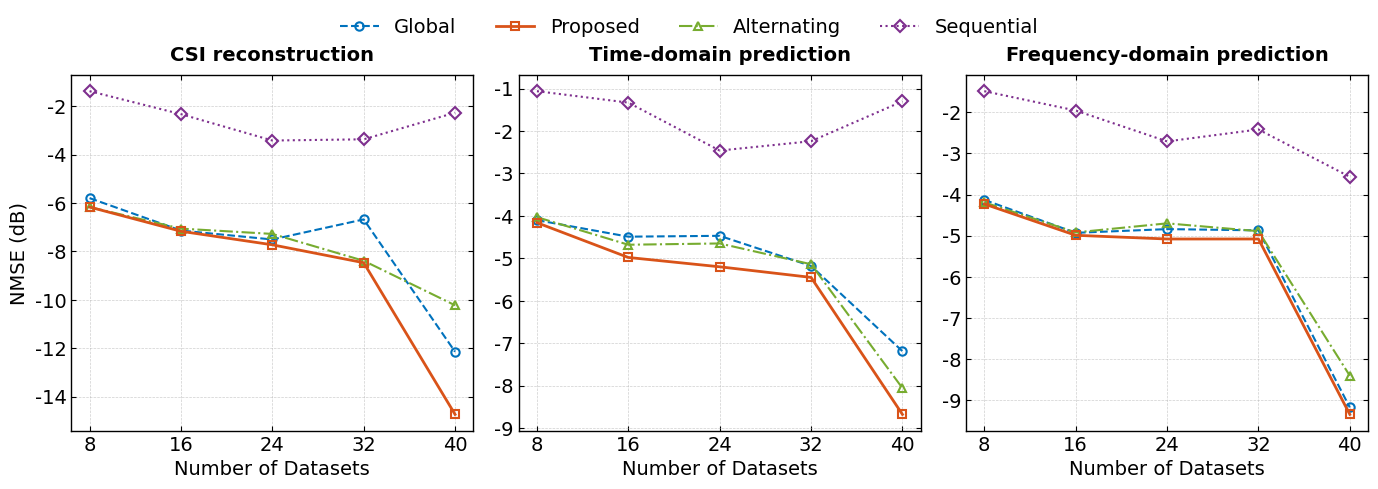

Write Python code to recreate this figure.
import matplotlib.pyplot as plt

# --------------------------
# 1. IEEE Trans 风格全局设置
# --------------------------
# 设置字体为 Times New Roman，符合 IEEE 标准
plt.rcParams.update({
    'font.family': 'serif',
    'font.serif': ['Times New Roman'],
    'font.size': 14,              # 基础字号
    'axes.labelsize': 14,         # 轴标签字号
    'axes.titlesize': 14,         # 标题字号
    'legend.fontsize': 14,        # 图例字号
    'xtick.labelsize': 14,        # X轴刻度字号
    'ytick.labelsize': 14,        # Y轴刻度字号
    'axes.linewidth': 1.0,        # 轴线宽度
    'grid.color': '#b0b0b0',      # 网格颜色略深一点，保证可见性
    'grid.linestyle': '--',       # 网格线改为虚线
    'grid.alpha': 0.6,
    'grid.linewidth': 0.5,
    'xtick.direction': 'in',      # 刻度向内
    'ytick.direction': 'in',      # 刻度向内
    'xtick.top': True,            # 上方显示刻度
    'ytick.right': True,          # 右侧显示刻度
    'figure.dpi': 300,            # 高分辨率
    'lines.linewidth': 1.5,       # 线宽
    'lines.markersize': 6         # 标记点大小
})

# --------------------------
# 2. 数据录入 (根据图片表格精确提取)
# --------------------------
# Dataset Sizes
x_axis = [8, 16, 24, 32, 40]

# Task 1: Random-0.85
# Data extracted from tables
data_random = {
    'Global':      [-5.8, -7.14, -7.51, -6.68, -12.15],
    'Proposed':    [-6.17, -7.17, -7.73, -8.47, -14.74],
    'Alternating': [-6.17, -7.06, -7.28, -8.39, -10.23],
    'Sequential': [-1.38, -2.33, -3.42, -3.37, -2.27]
}

# Task 2: Temporal-0.5
# Data extracted from tables
data_temporal = {
    'Global':      [-4.1, -4.49, -4.47, -5.18, -7.19],
    'Proposed':    [-4.16, -4.98, -5.20, -5.45, -8.68],
    'Alternating': [-4.03, -4.68, -4.65, -5.14, -8.06],
    'Sequential': [-1.06, -1.33, -2.46, -2.24, -1.3]
}

# Task 3: Freq-0.5
# Data extracted from tables
data_freq = {
    'Global':      [-4.13, -4.93, -4.84, -4.87, -9.17],
    'Proposed':    [-4.23, -4.99, -5.08, -5.08, -9.34],
    'Alternating': [-4.19, -4.92, -4.70, -4.89, -8.40],
    'Sequential': [-1.49, -1.96, -2.71, -2.42, -3.57]
}

all_tasks = [
    ("CSI reconstruction", data_random),
    ("Time-domain prediction", data_temporal),
    ("Frequency-domain prediction", data_freq)
]

# --------------------------
# 3. 绘图逻辑
# --------------------------
# figsize 设置为适合双栏排版的一栏宽度 (约 7-8 英寸) 或全宽
fig, axes = plt.subplots(1, 3, figsize=(14, 5)) 

# 定义样式：
# Proposed: 红色实线，实心方块 (最显眼)
# Global: 蓝色虚线，实心圆
# Alternating: 绿色点划线，实心三角
styles = {
    'Global':      {'marker': 'o', 'color': '#0072BD', 'ls': '--',  'label': 'Global'},     
    'Alternating': {'marker': '^', 'color': '#77AC30', 'ls': '-.', 'label': 'Alternating'}, 
    'Proposed':    {'marker': 's', 'color': '#D95319', 'ls': '-',  'label': 'Proposed'},
    'Sequential':  {'marker': 'D', 'color': '#7E2F8E', 'ls': ':',  'label': 'Sequential'}   
}

for ax, (task_name, task_data) in zip(axes, all_tasks):
    # 绘制曲线
    for method, values in task_data.items():
        s = styles[method]
        
        # Proposed 的 zorder 设置高一些，确保画在最上面
        z_ord = 10 if method == 'Proposed' else 5
        lw = 2.0 if method == 'Proposed' else 1.5 # 稍微加粗 Proposed
        
        ax.plot(x_axis, values, 
                marker=s['marker'], 
                linestyle=s['ls'], 
                color=s['color'], 
                label=s['label'],
                linewidth=lw,
                markeredgecolor=s['color'],
                markerfacecolor='none', # 空心标记点，显得更干净，也可以改成 s['color'] 实心
                markeredgewidth=1.5,
                zorder=z_ord) 
    
    # 标题
    ax.set_title(task_name, fontweight='bold', pad=10)
    
    # 坐标轴标签
    ax.set_xlabel('Number of Datasets')
    if ax == axes[0]: # 只在第一个图显示 Y 轴标签
        ax.set_ylabel('NMSE (dB)')
    
    # X轴刻度设置
    ax.set_xticks(x_axis)
    
    # 网格
    ax.grid(True)

# --------------------------
# 4. 统一图例与布局
# --------------------------
# 获取句柄和标签 (提取 Proposed, Global, Alternating 的顺序)
handles, labels = axes[0].get_legend_handles_labels()

# 调整图例顺序，如果你想让 Proposed 排在第一个，可以在这里手动排序
# 这里演示按照 styles 字典定义的顺序或者绘图顺序
# 为了美观，我们把 Proposed 放中间或第一个通常更好，这里保持默认提取顺序

fig.legend(handles, labels, 
           loc='upper center', 
           bbox_to_anchor=(0.5, 1.0), # 放在画布最上方
           ncol=4,                     # 横向排列
           frameon=False,              # 无边框图例
           columnspacing=2.0)          # 图例间距

plt.tight_layout()
# 再次调整顶部边距，防止图例重叠
plt.subplots_adjust(top=0.85) 

# --------------------------
# 5. 保存
# --------------------------
# 保存为 PDF (矢量图，论文首选) 和 PNG (预览)
plt.savefig('generalization_nmse_dB_plot.pdf', format='pdf', bbox_inches='tight')
plt.savefig('generalization_nmse_dB_plot.png', dpi=300, bbox_inches='tight')

plt.show()